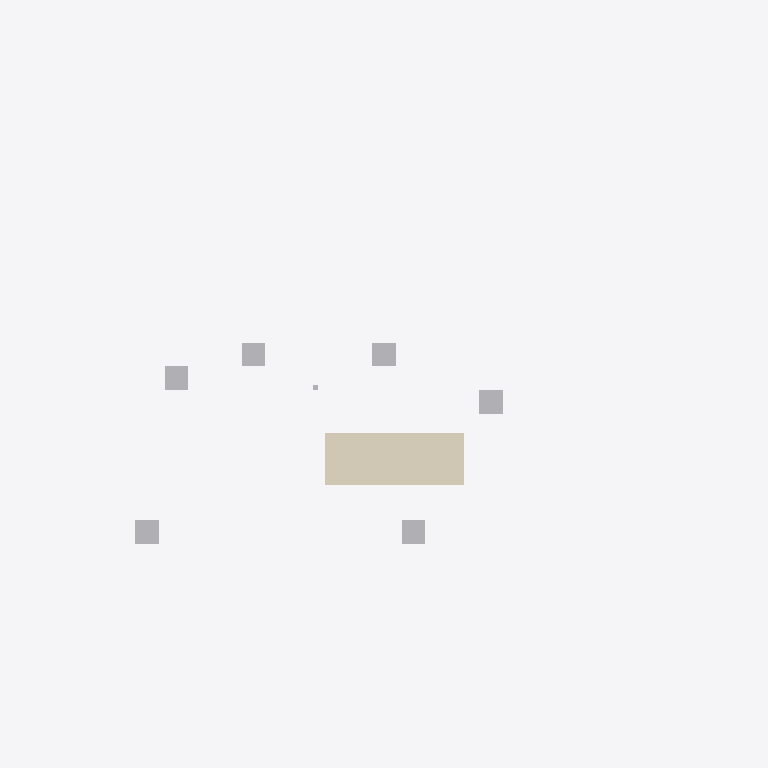
Plan cut of the same IFC building model at storey 'Roof' (level 4.75 m, cut at 6.15 m), seen from above with north up, elements coloured by IFC class: 6 other elements (light grey), 1 covering (cream). Cut surfaces are drawn darker.
Extent 120.0 m × 84.0 m × 15.5 m (x, y, z). Storeys (4): Grade at 0.00 m; Terrace Level at 0.80 m; Main Floor at 1.60 m; Roof at 4.75 m. Elements (83): 23 IfcFurnishingElement, 17 IfcGeographicElement, 8 IfcColumn, 8 IfcMember, 7 IfcCovering, 5 IfcLightFixture, 4 IfcCurtainWall, 4 IfcSanitaryTerminal, 4 IfcSlab, 2 IfcStair, 1 IfcDoor.

HEADER;
FILE_DESCRIPTION(('ViewDefinition[DesignTransferView]'),'2;1');
FILE_NAME('/dev/null','2026-05-10T19:55:49+09:00',(''),(''),'IfcOpenShell 0.8.5','IfcOpenShell 0.8.5','Nobody');
FILE_SCHEMA(('IFC4'));
ENDSEC;
DATA;
#7=IFCPROJECT('2Wu78kymX3q9aL9SF4U3hs',#6,'Farnsworth House',$,$,'Farnsworth House — Mies van der Rohe, 1951','As-built reference (LOD 350)',(#16,#21),#11);
#25=IFCSITE('3ea_RsbEz9lguaj3tx1PXH',#24,'Plano, Illinois',$,$,#72,$,'Fox River, Plano, Illinois, USA',.ELEMENT.,(41,39,49),(-88,-32,-10),173.0,$,$);
#32=IFCBUILDING('03C$vDdbf0zAieGybw6uwO',#31,'Farnsworth House',$,$,#84,$,$,.ELEMENT.,$,$,$);
#39=IFCBUILDINGSTOREY('38wTZIEUnAMO3F0o2eneQv',#38,'Grade',$,$,#111,$,$,.ELEMENT.,0.0);
#46=IFCBUILDINGSTOREY('0b2YHPeND4V8WaApiO_pMm',#45,'Terrace Level',$,$,#126,$,$,.ELEMENT.,0.8);
#53=IFCBUILDINGSTOREY('0K2suz9gf7v923n8i2Eq4M',#52,'Main Floor',$,$,#121,$,$,.ELEMENT.,1.6);
#60=IFCBUILDINGSTOREY('18jM3iP$9EofdekOYiovhz',#59,'Roof',$,$,#116,$,$,.ELEMENT.,4.75);
#3556=IFCCOVERING('00iaoaQl9AZRiql6yJWVvX',#3555,'Plaster Ceiling',$,$,#3578,#3573,$,$);
#4344=IFCGEOGRAPHICELEMENT('33fVOKft51tuLjJwacGv0R',#4343,'Tree Canopy trunk1',$,$,#4366,#4361,$,$);
#4554=IFCGEOGRAPHICELEMENT('2dlGm9X917ger4m1KxL6jj',#4553,'Tree Canopy trunk4',$,$,#4576,#4571,$,$);
#4414=IFCGEOGRAPHICELEMENT('1X_Zozwq1BlPmBGE1Y$WDs',#4413,'Tree Canopy trunk2',$,$,#4436,#4431,$,$);
#4484=IFCGEOGRAPHICELEMENT('3opMp1vcb739v0AWfC2A9d',#4483,'Tree Canopy trunk3',$,$,#4506,#4501,$,$);
#4694=IFCGEOGRAPHICELEMENT('0e5V10Px575wq3rsfDyeDD',#4693,'Tree Canopy trunk6',$,$,#4716,#4711,$,$);
#4624=IFCGEOGRAPHICELEMENT('1UiYmovB5Dsv2yAkCNdmrF',#4623,'Tree Canopy trunk5',$,$,#4646,#4641,$,$);
ENDSEC;
